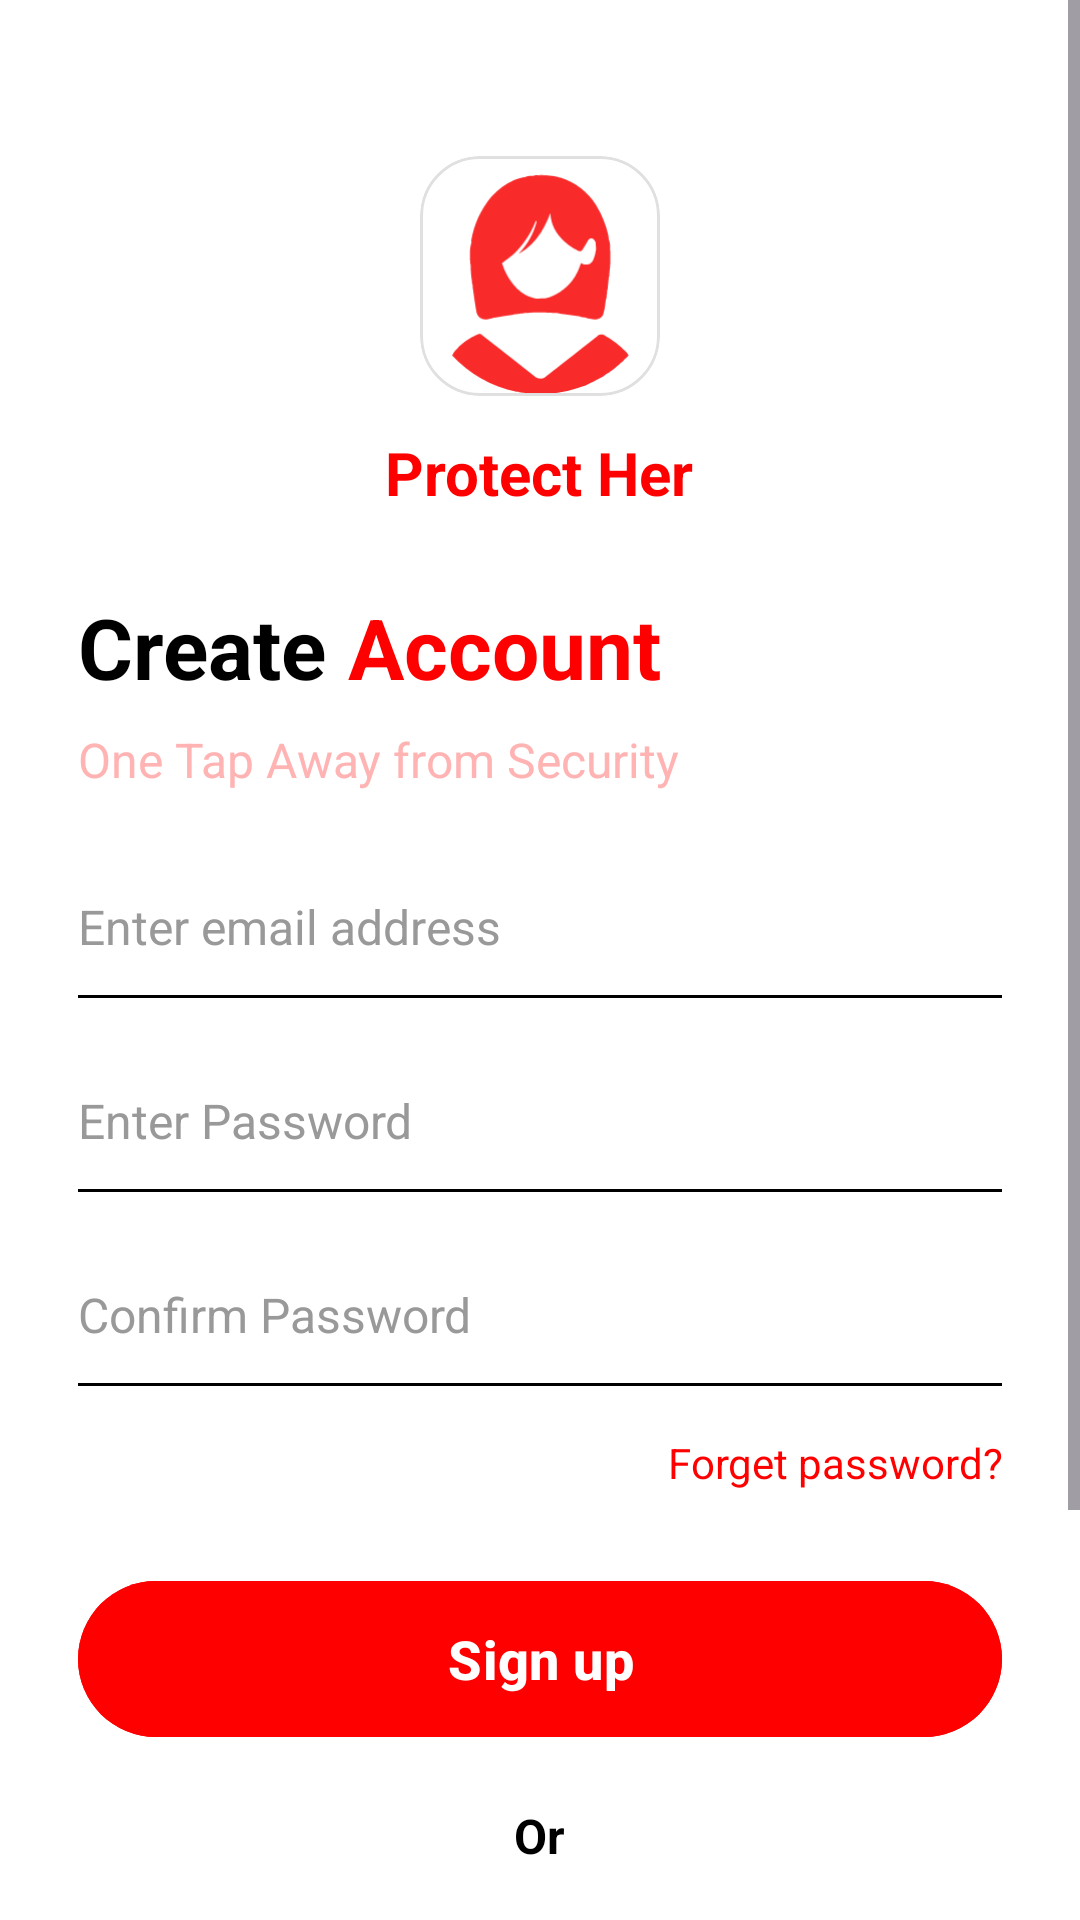

Layout XML and referenced resources for this Android screen:
<!-- AndroidManifest.xml: application theme Theme.SmartWomenSafetySOSApp -->
<!-- res/layout/activity_signup.xml -->
<?xml version="1.0" encoding="utf-8"?>
<ScrollView xmlns:android="http://schemas.android.com/apk/res/android"
    xmlns:app="http://schemas.android.com/apk/res-auto"
    xmlns:tools="http://schemas.android.com/tools"
    android:layout_width="match_parent"
    android:layout_height="match_parent"
    android:fillViewport="true"
    android:background="#FFFFFF"
    tools:context=".SignupActivity">

    <LinearLayout
        android:layout_width="match_parent"
        android:layout_height="wrap_content"
        android:orientation="vertical"
        android:padding="26dp"
        android:gravity="center_horizontal">

        
        
        <com.google.android.material.card.MaterialCardView
            android:layout_width="80dp"
            android:layout_height="80dp"
            android:layout_marginTop="26dp"
            app:cardCornerRadius="20dp"
            app:cardElevation="0dp"
            app:cardBackgroundColor="@android:color/transparent">

            <ImageView
                android:id="@+id/imageView5"
                android:layout_width="match_parent"
                android:layout_height="match_parent"
                app:srcCompat="@drawable/ic_women_logo_new" />
        </com.google.android.material.card.MaterialCardView>

        
        <TextView
            android:layout_width="wrap_content"
            android:layout_height="wrap_content"
            android:layout_marginTop="12dp"
            android:text="Protect Her"
            android:textColor="#FF0000"
            android:textSize="20sp"
            android:textStyle="bold" />

        
        <LinearLayout
            android:layout_width="wrap_content"
            android:layout_height="wrap_content"
            android:layout_marginTop="26dp"
            android:orientation="horizontal"
            android:layout_gravity="start">

            <TextView
                android:layout_width="wrap_content"
                android:layout_height="wrap_content"
                android:text="Create "
                android:textColor="#000000"
                android:textSize="28sp"
                android:textStyle="bold" />

            <TextView
                android:layout_width="wrap_content"
                android:layout_height="wrap_content"
                android:text="Account"
                android:textColor="#FF0000"
                android:textSize="28sp"
                android:textStyle="bold" />
        </LinearLayout>

        
        <TextView
            android:layout_width="match_parent"
            android:layout_height="wrap_content"
            android:layout_marginTop="8dp"
            android:text="One Tap Away from Security"
            android:textColor="#FFB3B3"
            android:textSize="16sp"
            android:layout_gravity="start" />

        
        <EditText
            android:id="@+id/emailEt"
            android:layout_width="match_parent"
            android:layout_height="wrap_content"
            android:layout_marginTop="26dp"
            android:hint="Enter email address"
            android:textColorHint="#999999"
            android:textColor="#000000"
            android:textSize="16sp"
            android:inputType="textEmailAddress"
            android:background="#FFFFFF"
            android:textCursorDrawable="@null"
            android:paddingBottom="12dp"
            android:paddingTop="8dp" />

        <View
            android:layout_width="match_parent"
            android:layout_height="1dp"
            android:background="#000000" />

        
        <EditText
            android:id="@+id/passwordEt"
            android:layout_width="match_parent"
            android:layout_height="wrap_content"
            android:layout_marginTop="22dp"
            android:hint="Enter Password"
            android:textColorHint="#999999"
            android:textColor="#000000"
            android:textSize="16sp"
            android:inputType="textPassword"
            android:background="#FFFFFF"
            android:textCursorDrawable="@null"
            android:paddingBottom="12dp"
            android:paddingTop="8dp" />

        <View
            android:layout_width="match_parent"
            android:layout_height="1dp"
            android:background="#000000" />

        
        <EditText
            android:id="@+id/confirmPasswordEt"
            android:layout_width="match_parent"
            android:layout_height="wrap_content"
            android:layout_marginTop="22dp"
            android:hint="Confirm Password"
            android:textColorHint="#999999"
            android:textColor="#000000"
            android:textSize="16sp"
            android:inputType="textPassword"
            android:background="#FFFFFF"
            android:textCursorDrawable="@null"
            android:paddingBottom="12dp"
            android:paddingTop="8dp" />

        <View
            android:layout_width="match_parent"
            android:layout_height="1dp"
            android:background="#000000" />

        
        <TextView
            android:layout_width="match_parent"
            android:layout_height="wrap_content"
            android:layout_marginTop="16dp"
            android:text="Forget password?"
            android:textColor="#FF0000"
            android:textSize="14sp"
            android:gravity="end" />

        
        <com.google.android.material.button.MaterialButton
            android:id="@+id/btnSignup"
            android:layout_width="match_parent"
            android:layout_height="60dp"
            android:layout_marginTop="26dp"
            android:backgroundTint="#FF0000"
            android:text="Sign up"
            android:textColor="#FFFFFF"
            android:textSize="18sp"
            android:textStyle="bold"
            android:textAllCaps="false"
            app:cornerRadius="30dp" />

        
        <TextView
            android:layout_width="wrap_content"
            android:layout_height="wrap_content"
            android:layout_marginTop="18dp"
            android:text="Or"
            android:textColor="#000000"
            android:textSize="16sp"
            android:textStyle="bold" />

        
        <LinearLayout
            android:layout_width="wrap_content"
            android:layout_height="wrap_content"
            android:layout_marginTop="18dp"
            android:orientation="horizontal"
            android:gravity="center">

            
            <com.google.android.material.card.MaterialCardView
                android:layout_width="60dp"
                android:layout_height="60dp"
                android:layout_margin="8dp"
                app:cardCornerRadius="30dp"
                app:cardElevation="4dp"
                app:cardBackgroundColor="#000000">

                <ImageView
                    android:layout_width="30dp"
                    android:layout_height="30dp"
                    android:layout_gravity="center"
                    android:src="@android:drawable/ic_menu_close_clear_cancel"
                    app:tint="#FFFFFF" />
            </com.google.android.material.card.MaterialCardView>

            
            <com.google.android.material.card.MaterialCardView
                android:layout_width="60dp"
                android:layout_height="60dp"
                android:layout_margin="8dp"
                app:cardCornerRadius="30dp"
                app:cardElevation="4dp"
                app:cardBackgroundColor="#1877F2">

                <TextView
                    android:layout_width="wrap_content"
                    android:layout_height="wrap_content"
                    android:layout_gravity="center"
                    android:text="f"
                    android:textColor="#FFFFFF"
                    android:textSize="32sp"
                    android:textStyle="bold" />
            </com.google.android.material.card.MaterialCardView>

            
            <com.google.android.material.card.MaterialCardView
                android:layout_width="60dp"
                android:layout_height="60dp"
                android:layout_margin="8dp"
                app:cardCornerRadius="30dp"
                app:cardElevation="4dp"
                app:cardBackgroundColor="#FFFFFF"
                app:strokeWidth="1dp"
                app:strokeColor="#DDDDDD">

                <TextView
                    android:layout_width="wrap_content"
                    android:layout_height="wrap_content"
                    android:layout_gravity="center"
                    android:text="G"
                    android:textColor="#4285F4"
                    android:textSize="28sp"
                    android:textStyle="bold" />
            </com.google.android.material.card.MaterialCardView>

        </LinearLayout>

        
        <LinearLayout
            android:layout_width="wrap_content"
            android:layout_height="wrap_content"
            android:layout_marginTop="26dp"
            android:layout_marginBottom="26dp"
            android:orientation="horizontal">

            <TextView
                android:layout_width="wrap_content"
                android:layout_height="wrap_content"
                android:text="Don't have an account? "
                android:textColor="#000000"
                android:textSize="14sp" />

            <TextView
                android:id="@+id/tvSignin"
                android:layout_width="wrap_content"
                android:layout_height="wrap_content"
                android:text="Sign in"
                android:textColor="#FF0000"
                android:textSize="14sp"
                android:textStyle="bold" />
        </LinearLayout>

    </LinearLayout>

</ScrollView>
<!-- resources referenced by this layout -->
<resources>
  <!-- drawable ic_women_logo_new: vector/xml drawable (drawable, 6632 chars, omitted) -->
  <style name="Theme.SmartWomenSafetySOSApp" parent="Base.Theme.SmartWomenSafetySOSApp" />
  <style name="Base.Theme.SmartWomenSafetySOSApp" parent="Theme.Material3.Light.NoActionBar">
          
          <item name="colorPrimary">@color/light_primary</item>
          <item name="colorOnPrimary">@color/light_onPrimary</item>
          <item name="colorSecondary">@color/colorSecondary</item>
          <item name="colorTertiary">@color/colorTertiary</item>
          <item name="colorOnTertiary">@color/white</item>
          <item name="colorPrimaryContainer">@color/light_surfaceVariant</item>
          <item name="colorError">@color/colorError</item>
  
          
          <item name="android:statusBarColor">@color/white</item>
          <item name="android:windowLightStatusBar">true</item>
          <item name="android:navigationBarColor">@color/white</item>
          <item name="android:windowLightNavigationBar">true</item>
  
          
          <item name="android:colorBackground">@color/light_background</item>
          <item name="colorSurface">@color/light_surface</item>
          <item name="colorOnSurface">@color/light_onSurface</item>
          <item name="colorSurfaceVariant">@color/light_surfaceVariant</item>
          <item name="colorOnSurfaceVariant">@color/light_onSurfaceVariant</item>
          <item name="colorOutline">@color/colorOutline</item>
          <item name="colorOutlineVariant">@color/colorOutline</item>
      </style>
  <color name="light_primary">#FF5722</color>
  <color name="light_onPrimary">#FFFFFF</color>
  <color name="colorSecondary">#9C27B0</color>
  <color name="colorTertiary">#2196F3</color>
  <color name="white">#FFFFFFFF</color>
  <color name="light_surfaceVariant">#F5F5F5</color>
  <color name="colorError">#D32F2F</color>
  <color name="light_background">#FAFAFA</color>
  <color name="light_surface">#FFFFFF</color>
  <color name="light_onSurface">#212121</color>
  <color name="light_onSurfaceVariant">#616161</color>
  <color name="colorOutline">#E0E0E0</color>
</resources>
